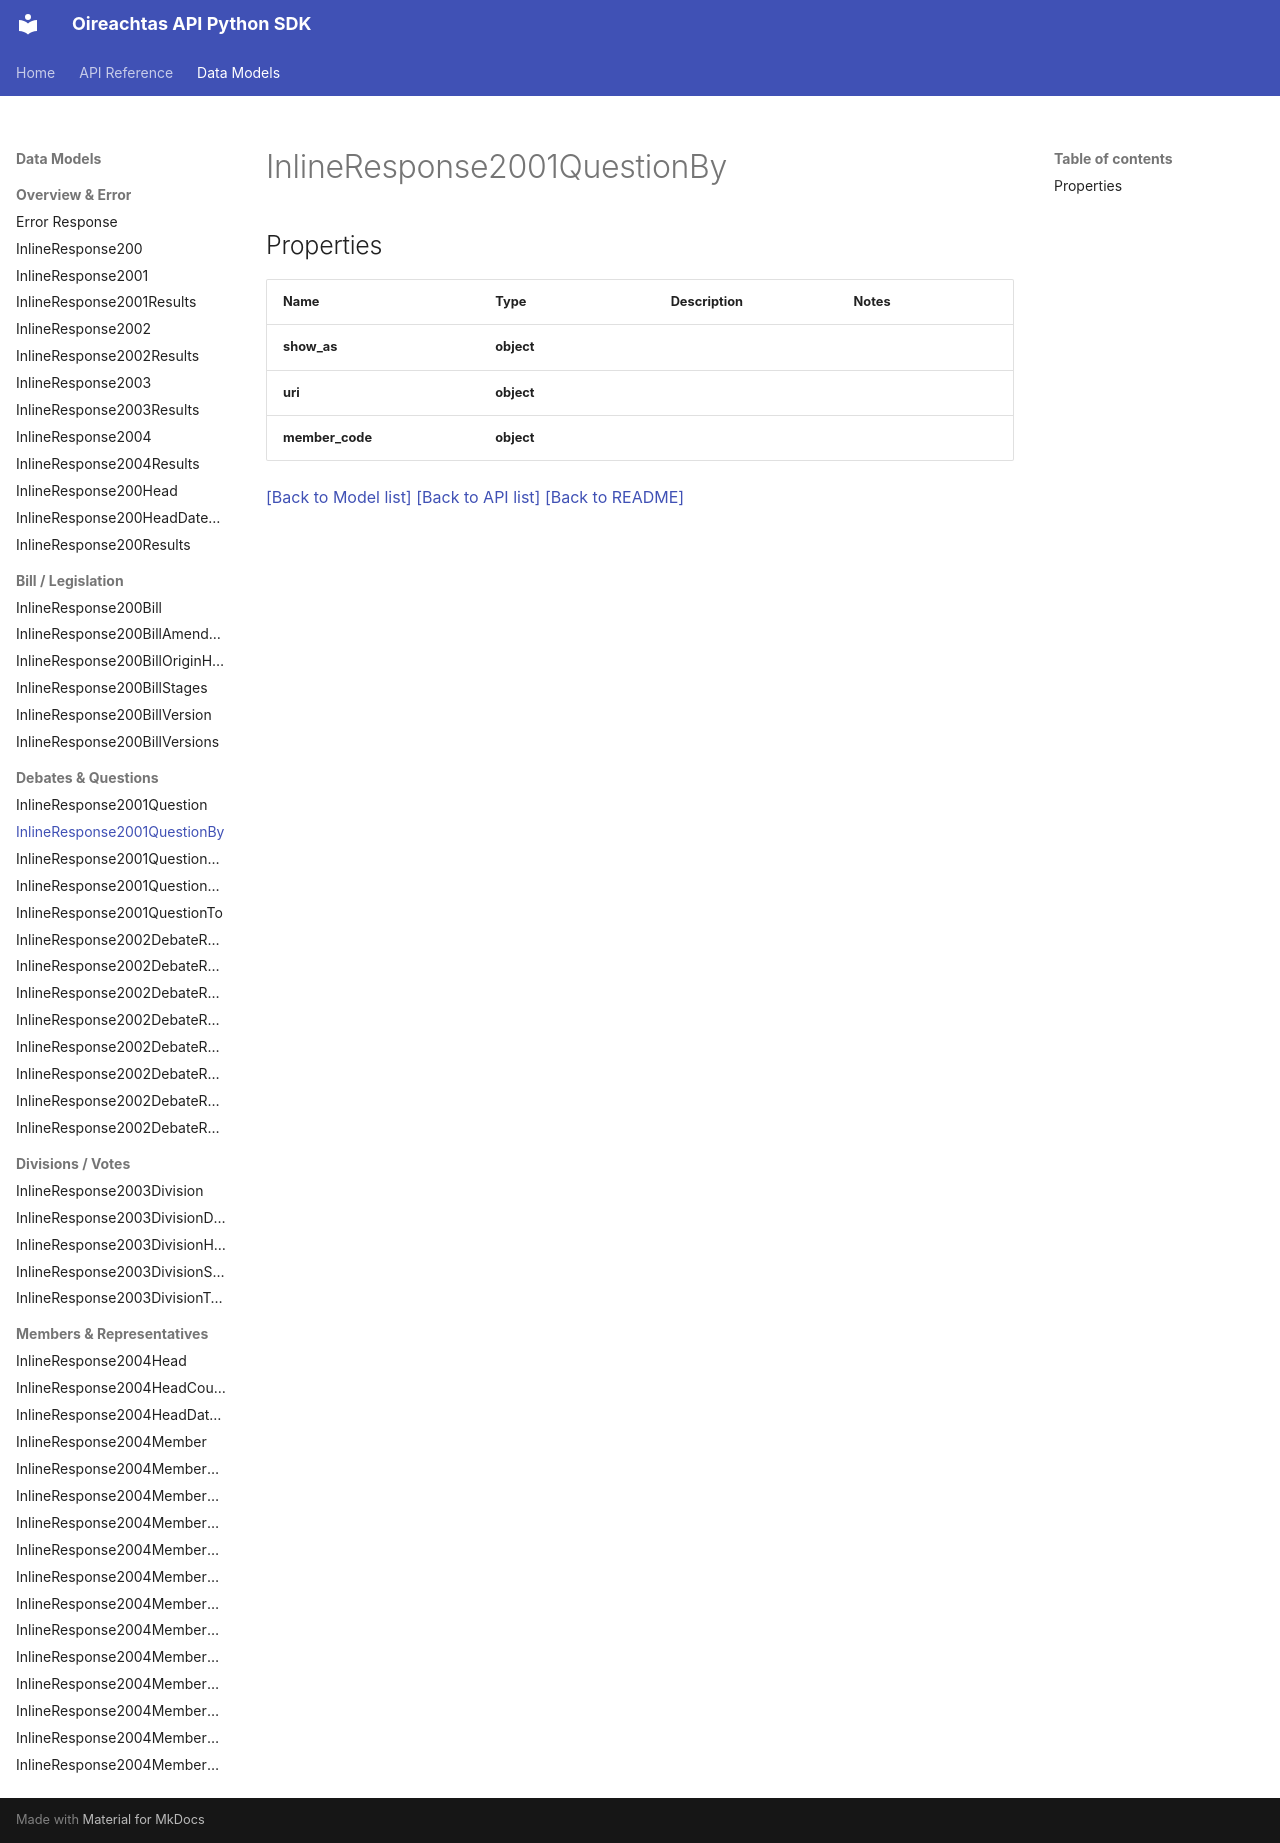

repository: Irishsmurf/OireachtasAPI · page: InlineResponse2001QuestionBy/index.html · generator: mkdocs

# InlineResponse2001QuestionBy

## Properties
Name | Type | Description | Notes
------------ | ------------- | ------------- | -------------
**show_as** | **object** |  | 
**uri** | **object** |  | 
**member_code** | **object** |  | 

[[Back to Model list]](index.md#documentation-for-models) [[Back to API list]](index.md#documentation-for-api-endpoints) [[Back to README]](index.md)
